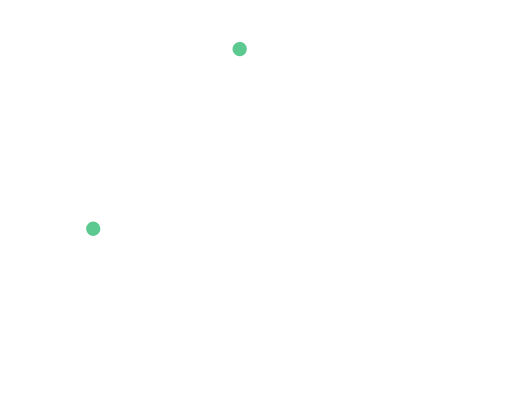
t = 0.00 s
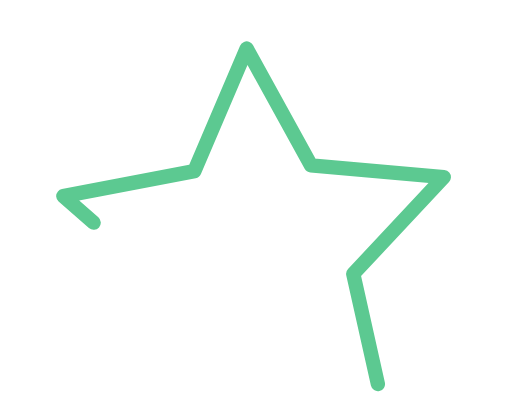
t = 0.75 s
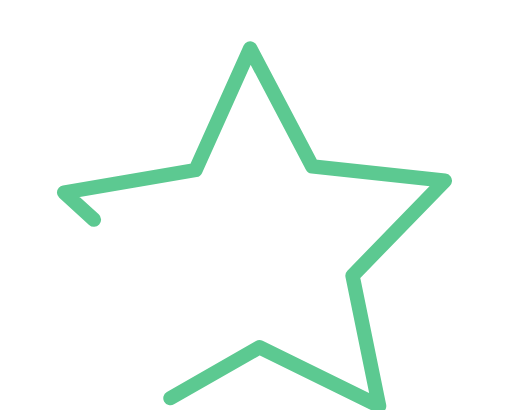
t = 1.13 s
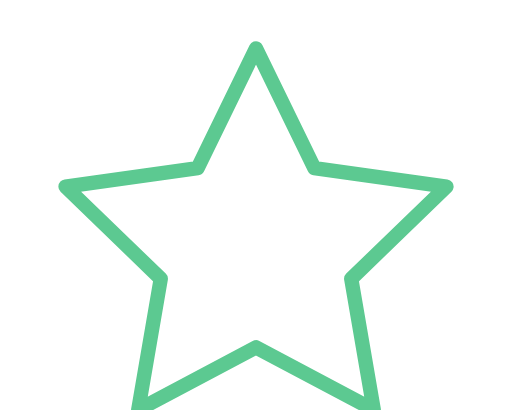
t = 1.75 s
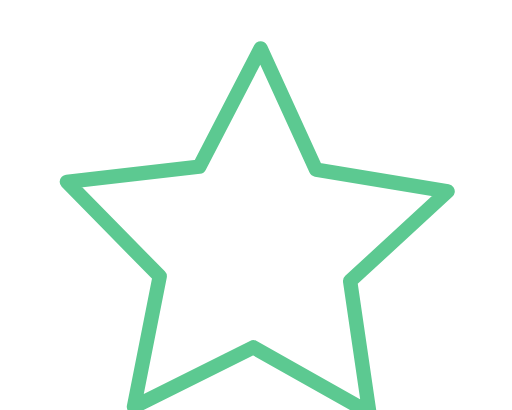
t = 2.25 s
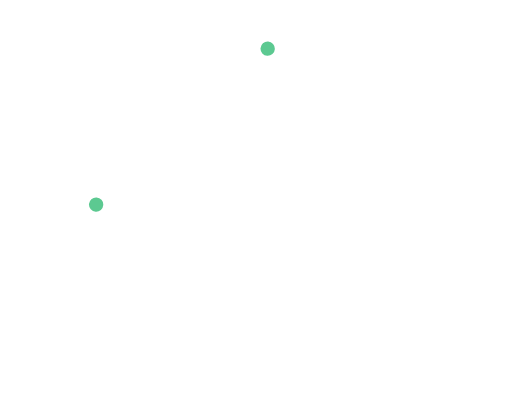
t = 3.00 s

The animated SVG that drew these frames (rendered in a browser with its animation timeline set to each time). Animation: 2 SMIL elements (animate=1,animateTransform=1); one cycle of 3.50 s, repeats indefinitely.

<svg xmlns="http://www.w3.org/2000/svg" viewBox="0 0 500 400"><path d="m250 47 57 117 129 18-93 90 22 128-115-61-115 61 22-128-93-90 129-18z" fill="none" stroke="#5cc991" stroke-width="14" stroke-linejoin="round" stroke-linecap="round"><animate attributeName="stroke-dasharray" values="0 1000;1000 0;1000 0" dur="3s" repeatCount="indefinite"/><animateTransform attributeName="transform" type="rotate" from="-5 250 230" to="5 250 230" dur="3.5s" repeatCount="indefinite" additive="sum"/></path></svg>
